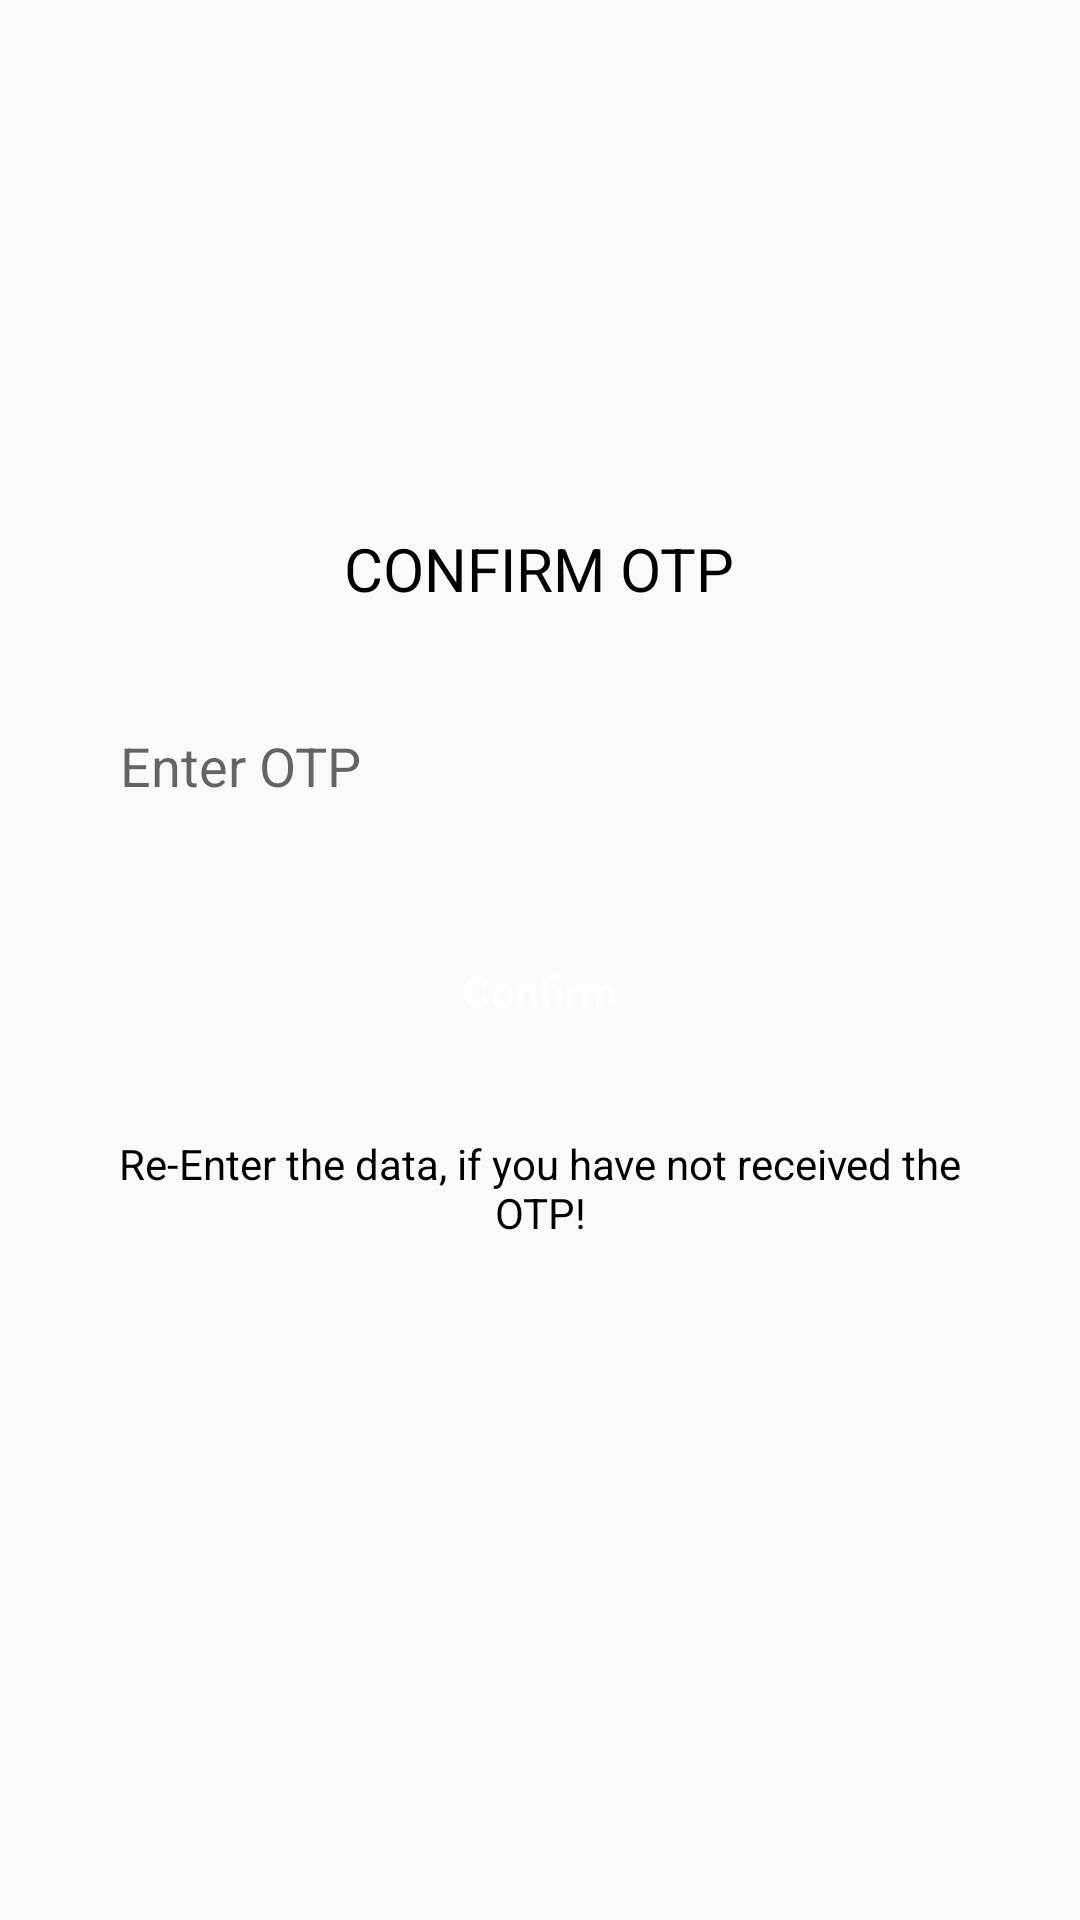

Android layout source for this screen:
<!-- AndroidManifest.xml: application theme AppTheme -->
<!-- res/layout/dialog_confirm.xml -->
<?xml version="1.0" encoding="utf-8"?>
<LinearLayout xmlns:android="http://schemas.android.com/apk/res/android"
    android:layout_width="match_parent"
    android:layout_height="wrap_content"
    android:layout_above="@id/input_group_resetpassword"
    android:layout_alignParentTop="true"
    android:layout_marginLeft="25dp"
    android:layout_marginRight="25dp"
    android:gravity="center"
    android:orientation="vertical">

    <TextView
        android:layout_width="wrap_content"
        android:layout_height="wrap_content"
        android:fontFamily="sans-serif"
        android:text="CONFIRM OTP"
        android:textColor="@color/app_text"
        android:textSize="20sp" />

    
    <LinearLayout
        android:id="@+id/input_group_resetpassword"
        android:layout_width="match_parent"
        android:layout_height="wrap_content"
        android:layout_alignParentBottom="true"
        android:layout_marginLeft="25dp"
        android:layout_marginTop="25dp"
        android:layout_marginRight="25dp"
        android:layout_marginBottom="50dp"
        android:gravity="center"
        android:orientation="vertical">

        <EditText
            android:id="@+id/editTextOtp"
            android:layout_width="match_parent"
            android:layout_height="wrap_content"
            android:background="@drawable/edit_text_top"
            android:hint="Enter OTP"
            android:inputType="numberPassword"
            android:maxLength="4"
            android:padding="15dp" />

        <LinearLayout
            android:layout_width="match_parent"
            android:layout_height="wrap_content"
            android:orientation="horizontal">

            <Button
                android:id="@+id/buttonConfirm"
                style="@style/Button1"
                android:layout_width="match_parent"
                android:layout_height="match_parent"
                android:layout_marginTop="24dp"
                android:layout_marginBottom="24dp"
                android:onClick="validateOTP"
                android:padding="12dp"
                android:text="Confirm" />
            

        </LinearLayout>

        <TextView
            android:layout_width="match_parent"
            android:layout_height="wrap_content"
            android:gravity="center"
            android:text="Re-Enter the data, if you have not received the OTP!"
            android:textColor="@color/app_text" />
    </LinearLayout>
</LinearLayout>
<!-- resources referenced by this layout -->
<resources>
  <color name="app_text">#000000</color>
  <color name="colorAccent">#039BE5</color>
  <!-- drawable round_button (drawable) -->
  <shape xmlns:android="http://schemas.android.com/apk/res/android"
      android:shape="rectangle">
      <solid android:color="@android:color/white"  />
      <stroke android:color="@android:color/black"
              android:width="1dp"/>
      <corners
          android:bottomLeftRadius="180dp"
          android:bottomRightRadius="180dp"
          android:topLeftRadius="180dp"
          android:topRightRadius="180dp" />
  </shape>
  <style name="Button1" parent="Widget.AppCompat.Button.Colored">
          <item name="android:background">@drawable/button1_bg</item>
          <item name="android:minWidth">200dp</item>
          <item name="android:textColor">#FFF</item>
          <item name="android:textStyle">bold</item>
          <item name="android:textAllCaps">false</item>
      </style>
  <style name="AppTheme" parent="Theme.AppCompat.Light.NoActionBar">
          
          
  
  
          <item name="colorControlNormal">@color/colorAccent</item>
          <item name="colorPrimary">@color/colorPrimary</item>
          <item name="colorPrimaryDark">@color/colorPrimaryDark</item>
          <item name="colorAccent">@color/colorAccent</item>
      </style>
  <color name="colorPrimary">#26C6DA</color>
  <color name="colorPrimaryDark">#26C6DA</color>
</resources>
